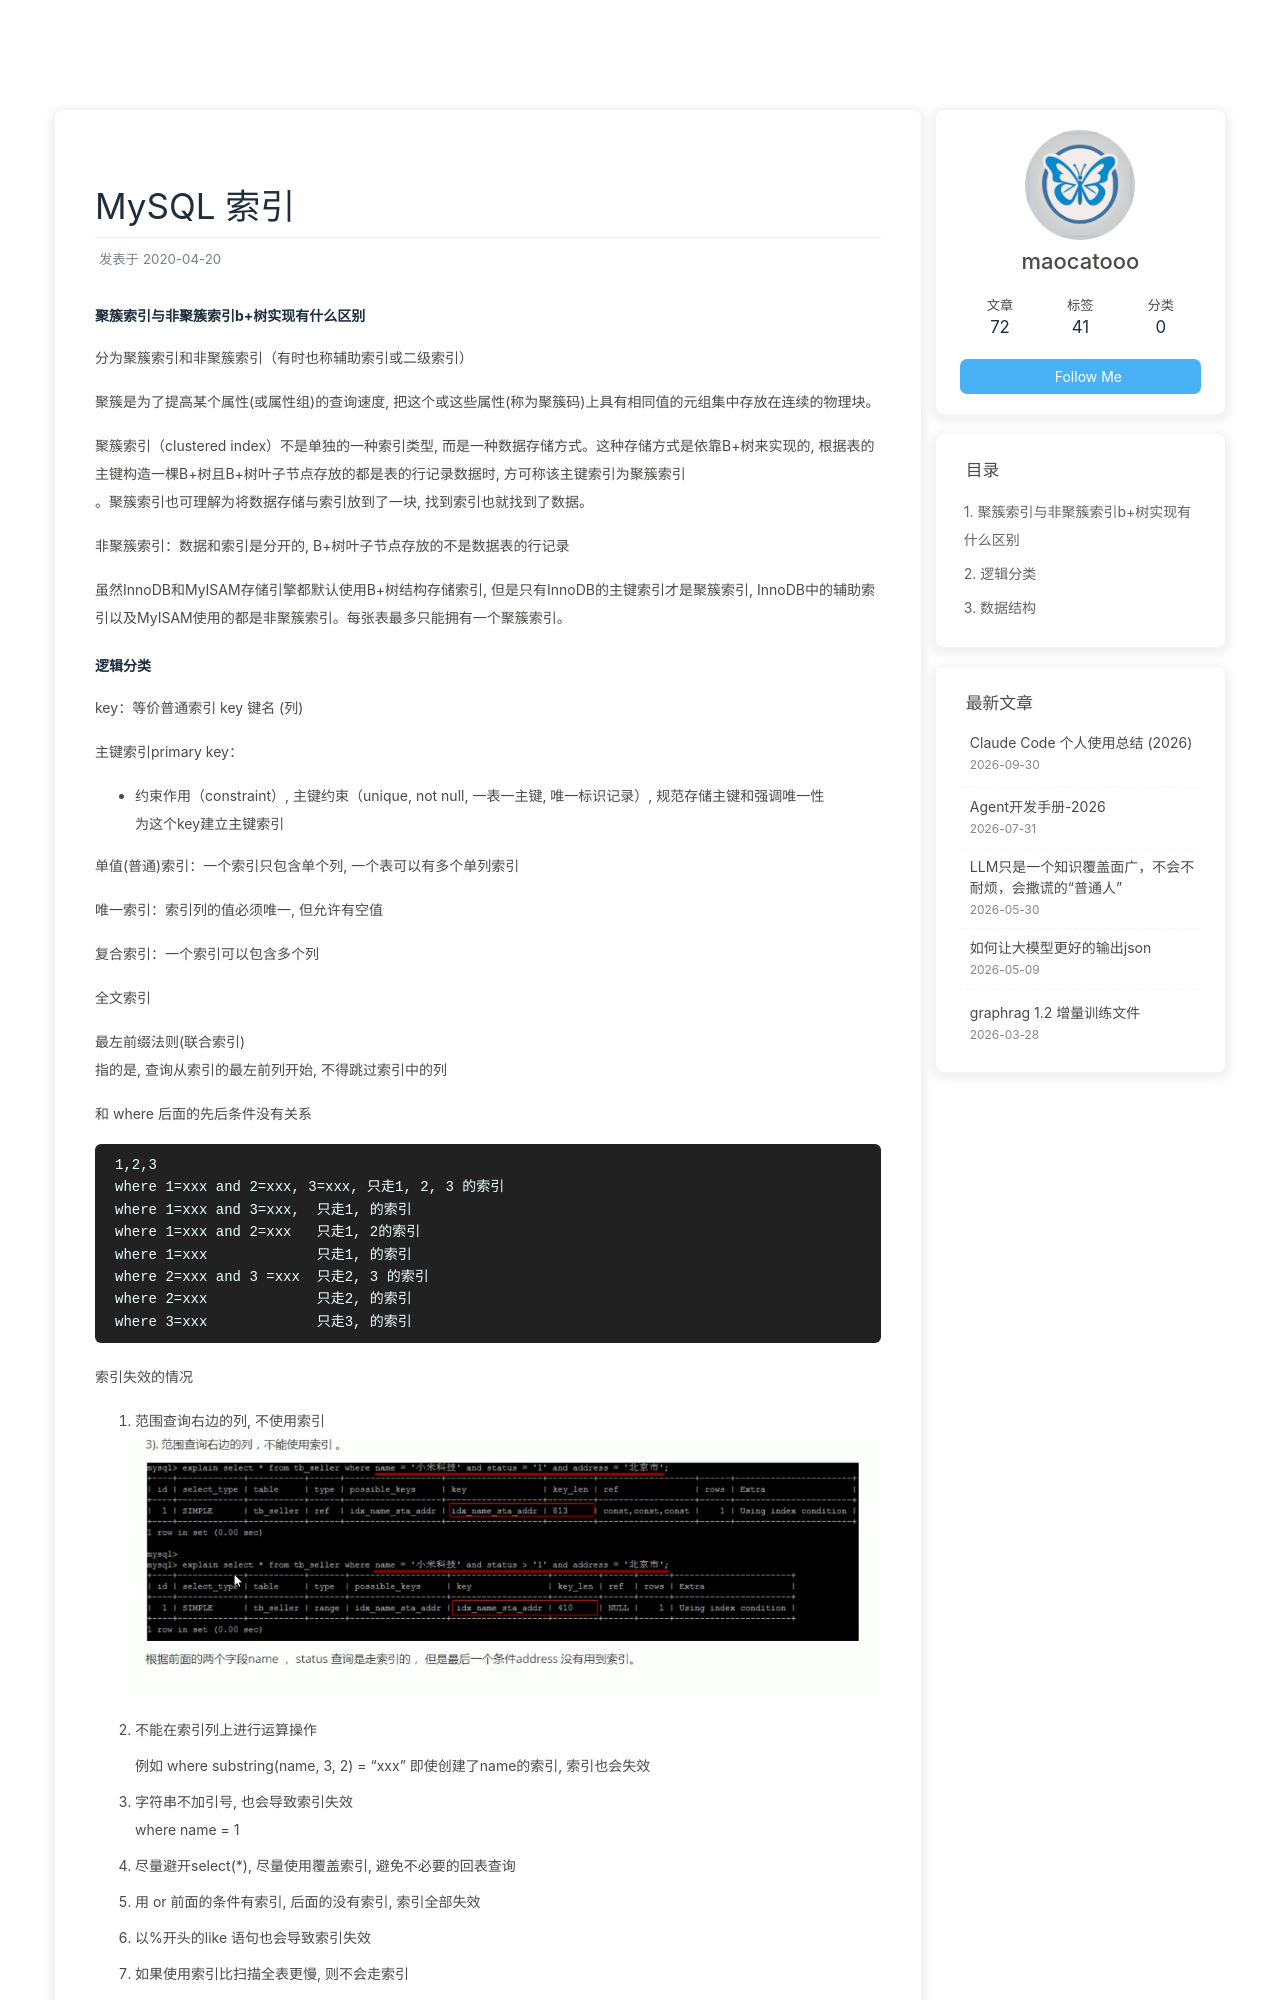

repository: maocatooo/maocatooo.github.io · page: 2020/04/20/中间件/MySQL/索引/index.html · generator: jekyll

#### 物理分类

分为聚簇索引和非聚簇索引（有时也称辅助索引或二级索引）


聚簇是为了提高某个属性(或属性组)的查询速度，把这个或这些属性(称为聚簇码)上具有相同值的元组集中存放在连续的物理块。

聚簇索引（clustered index）不是单独的一种索引类型，而是一种数据存储方式。这种存储方式是依靠B+树来实现的，根据表的主键构造一棵B+树且B+树叶子节点存放的都是表的行记录数据时，方可称该主键索引为聚簇索引。聚簇索引也可理解为将数据存储与索引放到了一块，找到索引也就找到了数据。

非聚簇索引：数据和索引是分开的，B+树叶子节点存放的不是数据表的行记录

虽然InnoDB和MyISAM存储引擎都默认使用B+树结构存储索引，但是只有InnoDB的主键索引才是聚簇索引，InnoDB中的辅助索引以及MyISAM使用的都是非聚簇索引。每张表最多只能拥有一个聚簇索引。

逻辑分类
key：等价普通索引 key 键名 (列)

主键索引primary key：

+ 约束作用（constraint），主键约束（unique，not null，一表一主键，唯一标识记录），规范存储主键和强调唯一性
为这个key建立主键索引

单值(普通)索引：一个索引只包含单个列，一个表可以有多个单列索引

唯一索引：索引列的值必须唯一，但允许有空值

复合索引：一个索引可以包含多个列

全文索引


最左前缀法则(联合索引)
指的是，查询从索引的最左前列开始，不得跳过索引中的列

和 where 后面的先后条件没有关系
